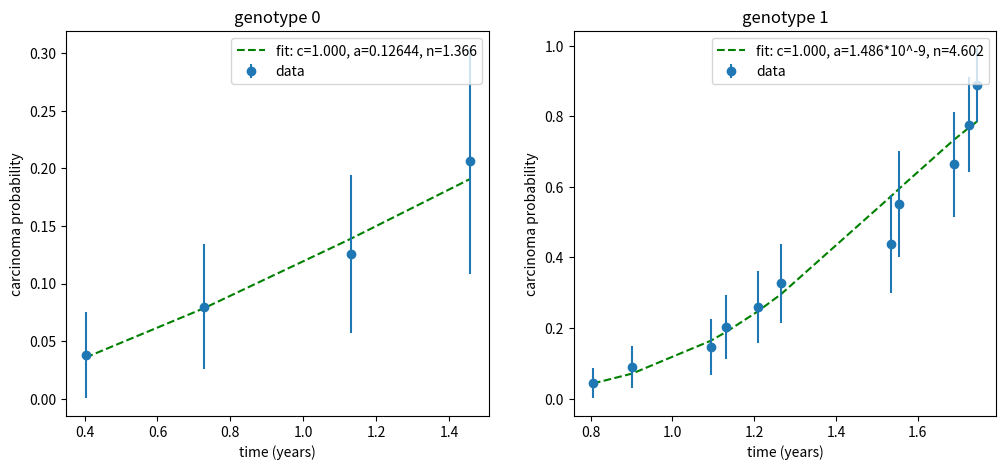

Recreate this plot in Python.
import math

from scipy.optimize import curve_fit
import matplotlib.pyplot as plt
import numpy as np


def func(x, c, a, n):
    return c * (1 - np.exp(-a * np.power(x, n)))


# """
xx1 = [21, 38, 59, 76]
xx12 = [x*7/365 for x in xx1]
sd1 = [0.0377, 0.0545, 0.0685, 0.098]
data = [0.038, 0.08, 0.126, 0.206]

fig, ax = plt.subplots(1, 2, figsize=(12, 5))

popt, pcov = curve_fit(func, xx12, data, sigma=sd1, bounds=([0, 0, 0], [1, 5., 6.]))
perr = np.sqrt(np.diag(pcov))  # standard deviation error - nie zawsze prawdziwe
print(popt)
print(perr)

residuals = data - func(xx12, *popt)
ss_res = np.sum(residuals**2)
ss_tot = np.sum((data-np.mean(data))**2)
r_squared = 1 - (ss_res / ss_tot)
print("r^2", r_squared)
print(type(popt))
ax[0].plot(xx12, [func(x, popt[0], popt[1], popt[2]) for x in xx12], 'g--', label='fit: c=%.3f, a=%.5f, n=%.3f' % (popt[0], popt[1], popt[2]))
ax[0].errorbar(xx12, data, yerr=sd1, fmt='o', label="data")
ax[0].legend()
ax[0].set_xlabel("time (years)")
ax[0].set_ylabel("carcinoma probability")
ax[0].set_title("genotype 0")

plop = 365/7
xx2 = [42, 47, 57, 59, 63, 66, 80, 81, 88, 90, 91]
xx22 = [x/plop for x in xx2]
data2 = [0.043, 0.089, 0.146, 0.203, 0.26, 0.327, 0.439, 0.551, 0.664, 0.776, 0.888]
sd2 = [0.0425, 0.0601, 0.0788, 0.0919, 0.1014, 0.1123, 0.1387, 0.1496, 0.1484, 0.1348,0.1041]

popt2, pcov2 = curve_fit(func, xx22, data2, sigma=sd2, bounds=([0, 0, 1], [1., 5., 6.]))
perr2 = np.sqrt(np.diag(pcov2))  # standard deviation error - nie zawsze prawdziwe
print("plop = " + str(plop))
print(popt2)
print(perr2)
print(1000000000*popt2[1]/np.power(plop, popt2[2]))
a = math.sqrt((perr2[1] * perr2[1] + math.pow(math.log(plop) * perr2[2], 2))/ math.pow(10, 2 * popt2[2]))

print("a ", popt2[1]/np.power(plop, popt2[2]), " u(a) ", a)

residuals = data2 - func(xx22, *popt2)
ss_res = np.sum(residuals**2)
ss_tot = np.sum((data2-np.mean(data2))**2)
r_squared = 1 - (ss_res / ss_tot)
print("r^2", r_squared)

ax[1].plot(xx22, [func(x, popt2[0], popt2[1], popt2[2]) for x in xx22], 'g--', label='fit: c=%.3f, a=%.3f*10^-9, n=%.3f' % (popt2[0], 1000000000*popt2[1]/np.power(plop, popt2[2]), popt2[2]))
ax[1].errorbar(xx22, data2, yerr=sd2, fmt='o', label="data")
ax[1].legend()
ax[1].set_xlabel("time (years)")
ax[1].set_ylabel("carcinoma probability")
ax[1].set_title("genotype 1")
plt.show()

# """

"""

def Pa(x, a, b):
    return a * x * np.exp(-b * x)


def RR(x, a, b):
    return np.exp(- a * x * np.exp(-b * x))


dose = [3, 6, 12, 24, 60, 30000]
data3 = [1.02, 0.66, 1.61, 1.57, 4.86, 5.59]

popt3, pcov3 = curve_fit(RR, dose, data3)
perr3 = np.sqrt(np.diag(pcov3))  # standard deviation error - nie zawsze prawdziwe

print(popt3)
print(perr3)

residuals = data3 - RR(dose, *popt3)
ss_res = np.sum(residuals**2)
ss_tot = np.sum((dose-np.mean(dose))**2)
r_squared = 1 - (ss_res / ss_tot)
print(r_squared)

plt.plot(dose, [RR(x, popt3[0], popt3[1]) for x in dose], 'g--', label='fit: a=%.3f, b=%.3f' % tuple(popt3))
plt.scatter(dose, data3, label="data")
plt.legend()
plt.show()
"""
